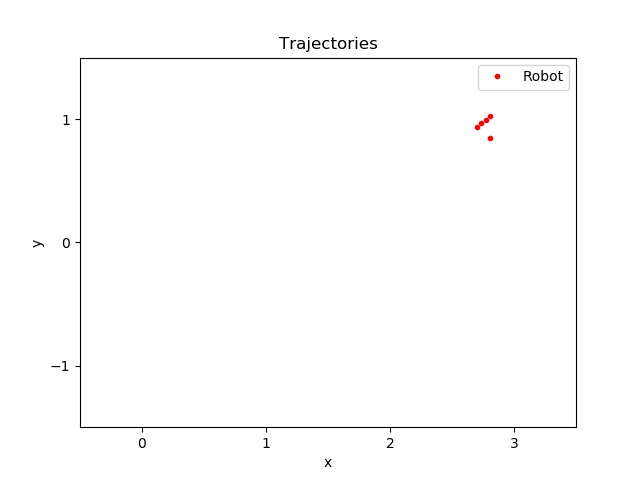

Source data for this figure (header and first rows):
time, pos_robotX, pos_robotY
102.1, 4.082, -0.3622
102.2, 2.803, 0.8472
102.2, 1.404, 1.688
104.5, 2.705, 0.9401
104.5, 2.736, 0.9668
104.6, 2.776, 0.9955
104.6, 2.808, 1.023
104.7, 2.377, -2.882
104.7, 1.404, 1.688
